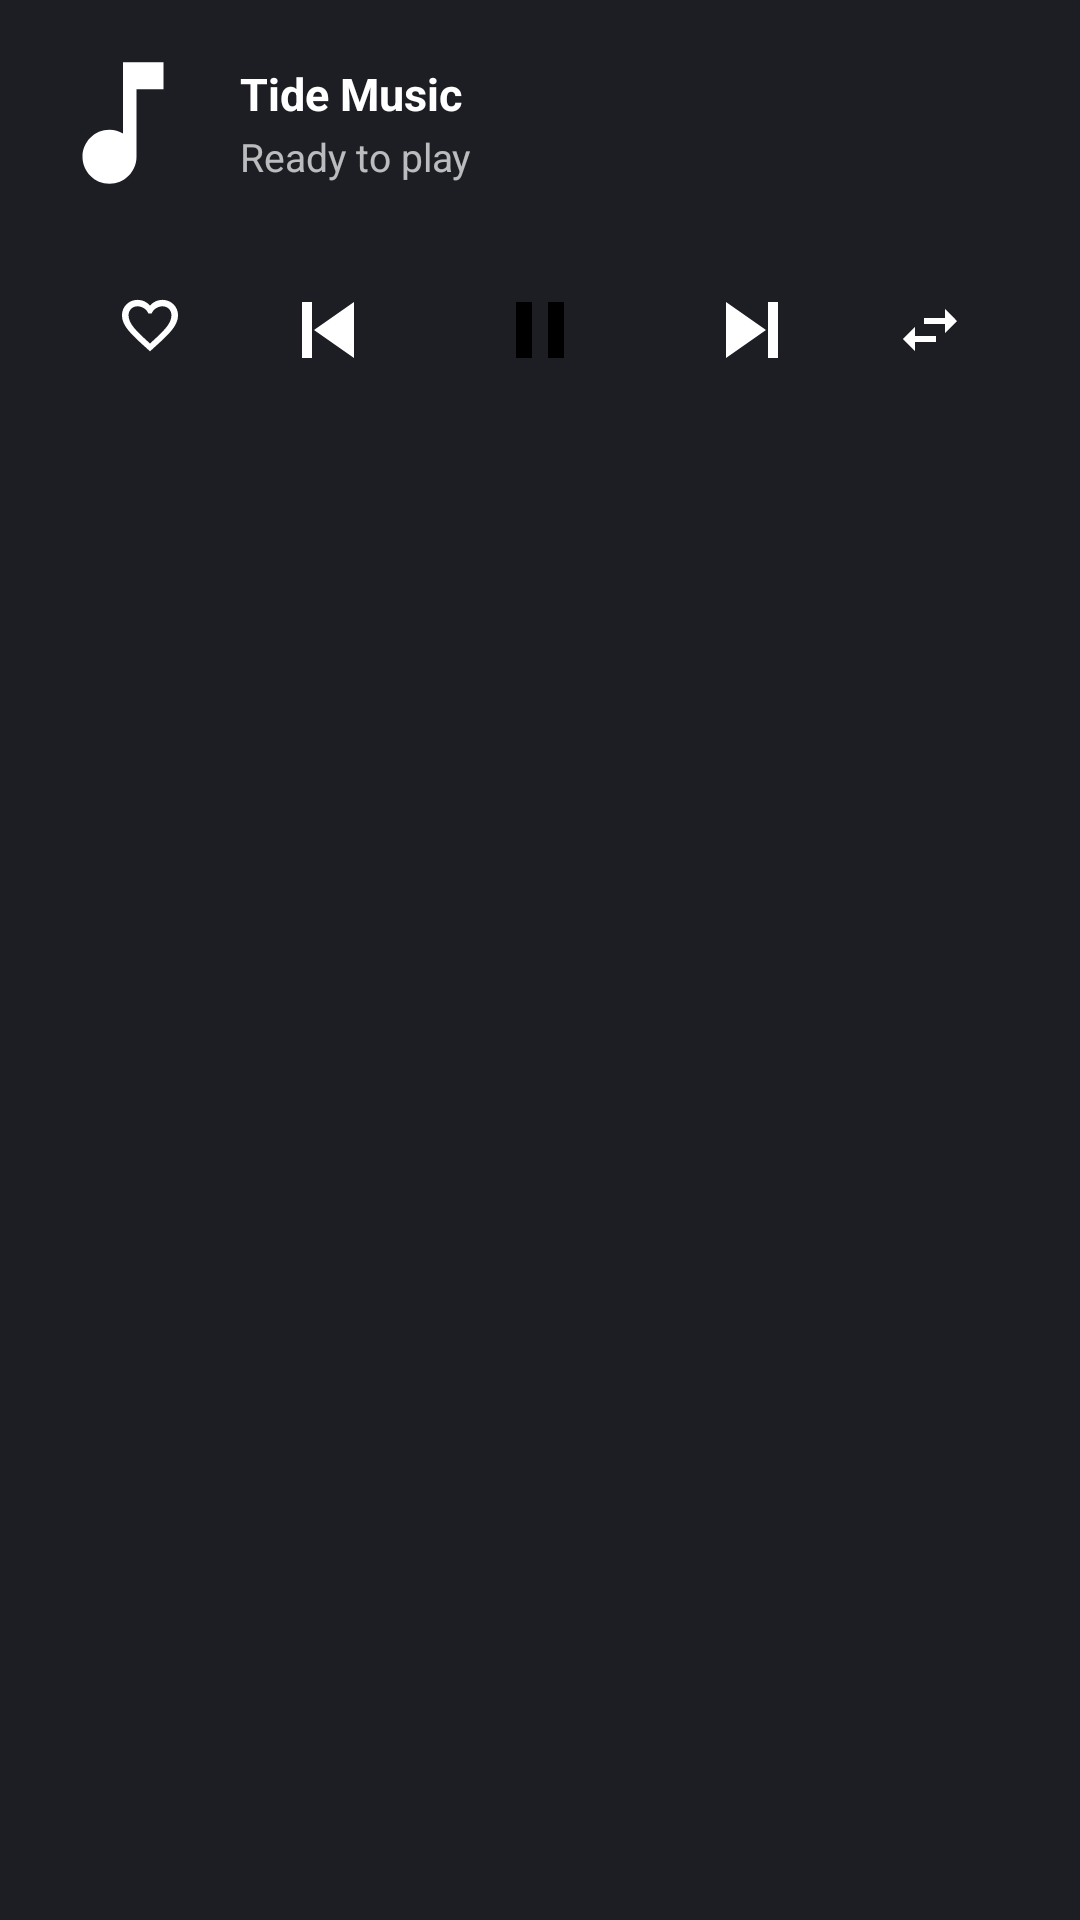

Android layout source for this screen:
<!-- AndroidManifest.xml: application theme Theme.TideMusic -->
<!-- res/layout/notification_media_expanded.xml -->
<?xml version="1.0" encoding="utf-8"?>
<LinearLayout xmlns:android="http://schemas.android.com/apk/res/android"
    android:id="@+id/notif_root_expanded"
    android:layout_width="match_parent"
    android:layout_height="wrap_content"
    android:orientation="vertical"
    android:padding="14dp"
    android:background="#1C1E24">

    
    <LinearLayout
        android:layout_width="match_parent"
        android:layout_height="wrap_content"
        android:orientation="horizontal"
        android:gravity="center_vertical">

        
        <ImageView
            android:id="@+id/notif_art"
            android:layout_width="54dp"
            android:layout_height="54dp"
            android:scaleType="centerCrop"
            android:src="@drawable/ic_music_note"
            android:contentDescription="Album Art" />

        
        <LinearLayout
            android:layout_width="0dp"
            android:layout_height="wrap_content"
            android:layout_weight="1"
            android:orientation="vertical"
            android:layout_marginStart="12dp"
            android:layout_marginEnd="8dp">

            <TextView
                android:id="@+id/notif_title"
                android:layout_width="match_parent"
                android:layout_height="wrap_content"
                android:text="Tide Music"
                android:textColor="#FFFFFF"
                android:textSize="15sp"
                android:textStyle="bold"
                android:maxLines="1"
                android:ellipsize="end" />

            <TextView
                android:id="@+id/notif_artist"
                android:layout_width="match_parent"
                android:layout_height="wrap_content"
                android:layout_marginTop="2dp"
                android:text="Ready to play"
                android:textColor="#B3FFFFFF"
                android:textSize="13sp"
                android:maxLines="1"
                android:ellipsize="end" />
        </LinearLayout>

        
        <ImageView
            android:id="@+id/notif_close"
            android:layout_width="32dp"
            android:layout_height="32dp"
            android:padding="5dp"
            android:src="@drawable/ic_close_notification"
            android:contentDescription="Close" />
    </LinearLayout>

    
    <LinearLayout
        android:layout_width="match_parent"
        android:layout_height="wrap_content"
        android:layout_marginTop="12dp"
        android:orientation="horizontal"
        android:gravity="center">

        
        <ImageView
            android:id="@+id/notif_fav"
            android:layout_width="40dp"
            android:layout_height="40dp"
            android:padding="8dp"
            android:src="@drawable/ic_notif_favorite_border"
            android:contentDescription="Favorite" />

        
        <ImageView
            android:id="@+id/notif_prev"
            android:layout_width="48dp"
            android:layout_height="48dp"
            android:layout_marginStart="16dp"
            android:padding="8dp"
            android:src="@drawable/ic_notif_prev"
            android:contentDescription="Previous" />

        
        <FrameLayout
            android:id="@+id/notif_play_pause_container"
            android:layout_width="60dp"
            android:layout_height="60dp"
            android:layout_marginStart="16dp"
            android:layout_marginEnd="16dp"
            android:background="@drawable/bg_circle_white">

            <ImageView
                android:id="@+id/notif_play_pause"
                android:layout_width="32dp"
                android:layout_height="32dp"
                android:layout_gravity="center"
                android:src="@drawable/ic_pause_black"
                android:contentDescription="Play/Pause" />
        </FrameLayout>

        
        <ImageView
            android:id="@+id/notif_next"
            android:layout_width="48dp"
            android:layout_height="48dp"
            android:layout_marginEnd="16dp"
            android:padding="8dp"
            android:src="@drawable/ic_notif_next"
            android:contentDescription="Next" />

        
        <ImageView
            android:id="@+id/notif_shuffle"
            android:layout_width="40dp"
            android:layout_height="40dp"
            android:padding="8dp"
            android:src="@drawable/ic_notif_shuffle_off"
            android:contentDescription="Shuffle" />
    </LinearLayout>

</LinearLayout>
<!-- resources referenced by this layout -->
<resources>
  <!-- drawable ic_music_note (drawable) -->
  <vector xmlns:android="http://schemas.android.com/apk/res/android"
      android:width="24dp"
      android:height="24dp"
      android:viewportWidth="24"
      android:viewportHeight="24"
      android:tint="#FFFFFFFF">
      
      <path
          android:fillColor="#FFFFFFFF"
          android:pathData="M12,3v10.55c-0.59,-0.34 -1.27,-0.55 -2,-0.55 -2.21,0 -4,1.79 -4,4s1.79,4 4,4 4,-1.79 4,-4V7h4V3h-6z" />
  </vector>
  <!-- drawable ic_notif_favorite_border (drawable) -->
  <?xml version="1.0" encoding="utf-8"?>
  <vector xmlns:android="http://schemas.android.com/apk/res/android"
      android:width="28dp"
      android:height="28dp"
      android:viewportWidth="48"
      android:viewportHeight="48"
      android:tint="#FFFFFF">
      <path
          android:fillColor="#FFFFFF"
          android:pathData="M24,38.2 L21.4,35.85 C11.7,27.1 5.3,21.3 5.3,14.2 C5.3,8.4 9.9,3.9 15.7,3.9 C18.9,3.9 22.1,5.4 24,7.8 C25.9,5.4 29.1,3.9 32.3,3.9 C38.1,3.9 42.7,8.4 42.7,14.2 C42.7,21.3 36.3,27.1 26.6,35.85 L24,38.2 Z M24,33.0 C32.7,25.1 38.3,20.0 38.3,14.2 C38.3,10.7 35.8,8.2 32.3,8.2 C29.2,8.2 26.2,10.2 25.1,13.0 L22.9,13.0 C21.8,10.2 18.8,8.2 15.7,8.2 C12.2,8.2 9.7,10.7 9.7,14.2 C9.7,20.0 15.3,25.1 24,33.0 Z" />
  </vector>
  <!-- drawable ic_notif_next (drawable) -->
  <?xml version="1.0" encoding="utf-8"?>
  <vector xmlns:android="http://schemas.android.com/apk/res/android"
      android:width="28dp"
      android:height="28dp"
      android:viewportWidth="48"
      android:viewportHeight="48"
      android:tint="#FFFFFF">
      <path
          android:fillColor="#FFFFFF"
          android:pathData="M33,10h5v28h-5zM12,10 L32,24 12,38z" />
  </vector>
  <!-- drawable ic_notif_prev (drawable) -->
  <?xml version="1.0" encoding="utf-8"?>
  <vector xmlns:android="http://schemas.android.com/apk/res/android"
      android:width="28dp"
      android:height="28dp"
      android:viewportWidth="48"
      android:viewportHeight="48"
      android:tint="#FFFFFF">
      <path
          android:fillColor="#FFFFFF"
          android:pathData="M10,10h5v28h-5zM36,10 L16,24 36,38z" />
  </vector>
  <!-- drawable ic_notif_shuffle_off (drawable) -->
  ﻿<vector xmlns:android="http://schemas.android.com/apk/res/android"
      android:width="24dp"
      android:height="24dp"
      android:viewportWidth="24"
      android:viewportHeight="24"
      android:tint="#FFFFFF">
      <path
          android:fillColor="#FFFFFF"
          android:pathData="M6.99,11L3,15l3.99,4v-3H14v-2H6.99v-3zM21,9l-3.99,-4v3H10v2h7.01v3L21,9z"/>
  </vector>
  <!-- drawable ic_pause_black (drawable) -->
  <?xml version="1.0" encoding="utf-8"?>
  <vector xmlns:android="http://schemas.android.com/apk/res/android"
      android:width="26dp"
      android:height="26dp"
      android:viewportWidth="48"
      android:viewportHeight="48"
      android:tint="#000000">
      <path
          android:fillColor="#000000"
          android:pathData="M12,10 L20,10 L20,38 L12,38 Z M28,10 L36,10 L36,38 L28,38 Z" />
  </vector>
  <style name="Theme.TideMusic" parent="android:Theme.Material.NoActionBar">
          <item name="android:windowBackground">@color/window_background</item>
          <item name="android:statusBarColor">@android:color/transparent</item>
          <item name="android:navigationBarColor">@android:color/transparent</item>
          <item name="android:windowLightStatusBar">false</item>
      </style>
  <color name="window_background">#000000</color>
</resources>
